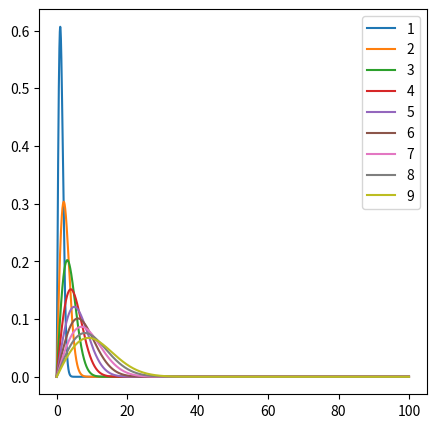

The script that saved this image:

from __future__ import print_function
import matplotlib.pyplot as plt
import numpy as np
import scipy.stats as st

fig, ax = plt.subplots(figsize=(5,5))
x = np.linspace(0,100,10000)

loc = 0
scales = range(1,10)

for scale in scales:
    
    y = st.rayleigh.pdf(x, loc=loc, scale=scale)
    ax.plot(x,y,label='{0:d}'.format(scale))

ax.legend()
fig.savefig('rayleigh_scales.png',bbox_inches='tight',dpi=300)


